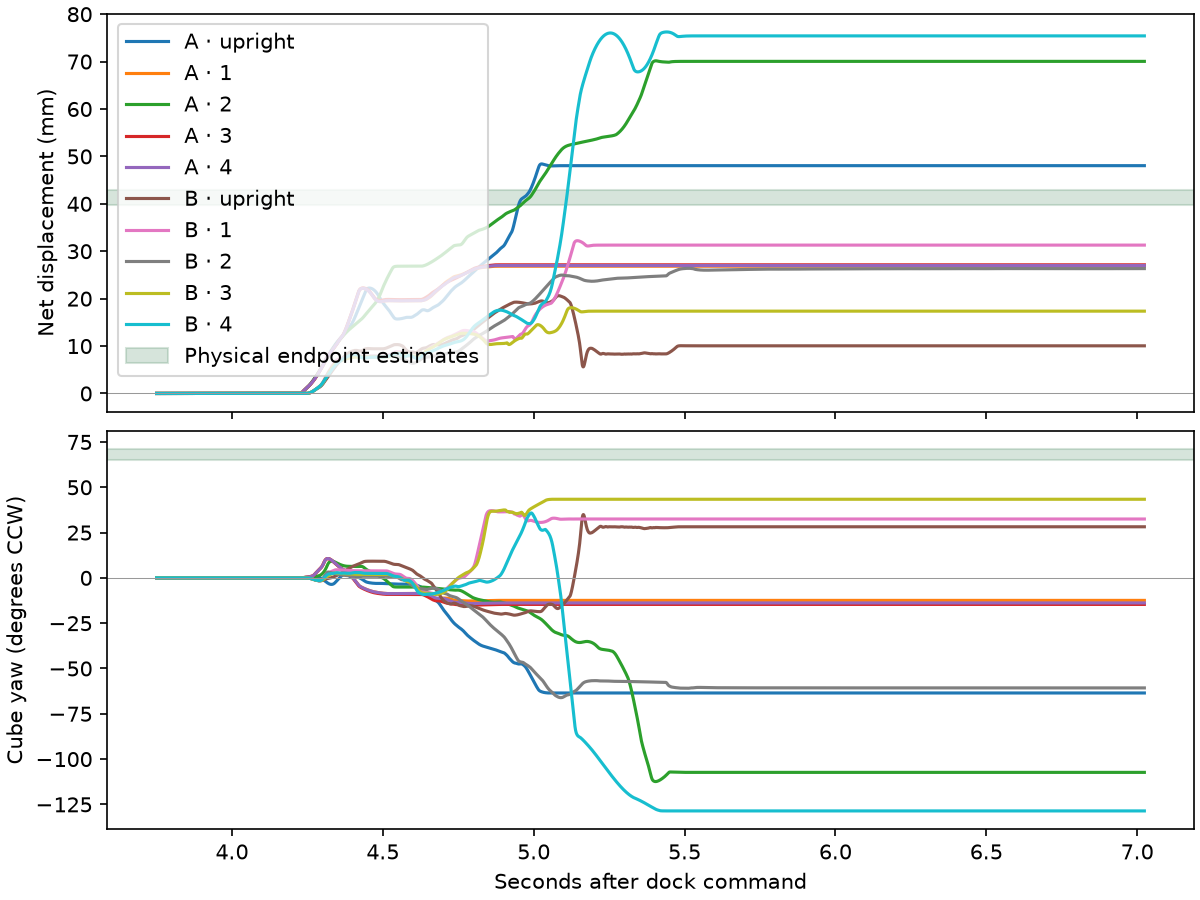

The file beside this chart, header and first rows:
view, dt_ms, travel_mm, ccw_deg, peak_tilt_deg, taps, first_contact_from_init_s, first_contact_gap_mm, initial_pair, layout, first_cube_patch, patch_x_mm, patch_y_mm, patch_z_mm
A, 0.5, 48.44, -65.41, 23.81, 3, 0.4725, -0.002513, , upright, cube_rubber_13, -22.15, 22.15, 14
A, 0.5, 27.02, -14.37, 23.31, 4, 0.4725, -0.002519, , 1, cube_rubber_31, -22.15, 22.15, -14
A, 0.5, 70.06, -106.1, 90.22, 5, 0.4725, -0.002514, , 2, cube_rubber_0, -22.15, -22.15, -14
A, 0.5, 26.91, -13.29, 23.52, 4, 0.4725, -0.002504, , 3, cube_rubber_56, 22.15, -22.15, -14
A, 0.5, 27.09, -15.11, 23.52, 4, 0.4725, -0.002515, , 4, cube_rubber_66, 22.15, 22.15, -14
A, 0.25, 48.05, -63.51, 23.75, 5, 0.4725, -0.002502, , upright, cube_rubber_13, -22.15, 22.15, 14
A, 0.25, 26.85, -12.42, 22.85, 4, 0.4725, -0.002518, , 1, cube_rubber_31, -22.15, 22.15, -14
A, 0.25, 70.05, -107.3, 90.18, 4, 0.4725, -0.002501, , 2, cube_rubber_0, -22.15, -22.15, -14
A, 0.25, 27.14, -14.64, 22.73, 4, 0.4725, -0.002511, , 3, cube_rubber_56, 22.15, -22.15, -14
A, 0.25, 26.98, -13.82, 22.85, 4, 0.4725, -0.002502, , 4, cube_rubber_66, 22.15, 22.15, -14
B, 0.5, 9.981, 28.6, 12.56, 7, 0.4925, -0.0002223, , upright, cube_shell_12, -22, 18.78, 8.814
B, 0.5, 30.04, 33.17, 92.71, 5, 0.4925, -0.0002231, , 1, cube_shell_28, -18.78, 22, -8.814
B, 0.5, 29.37, -68.08, 47.73, 9, 0.4925, -0.0002063, , 2, cube_shell_1, -22, -18.78, -8.814
B, 0.5, 17.17, 35.92, 38.61, 4, 0.4925, -0.0002166, , 3, cube_shell_45, 18.78, -22, -8.814
B, 0.5, 62.92, -96.54, 50.63, 5, 0.4925, -0.0002257, , 4, cube_shell_28, 22, 18.78, -8.814
B, 0.25, 10.05, 28.2, 12.23, 6, 0.4925, -0.000228, , upright, cube_shell_12, -22, 18.78, 8.814
B, 0.25, 31.29, 32.49, 92.59, 5, 0.4925, -0.0002131, , 1, cube_shell_28, -18.78, 22, -8.814
B, 0.25, 26.34, -60.72, 24.38, 6, 0.4925, -0.0002269, , 2, cube_shell_1, -22, -18.78, -8.814
B, 0.25, 17.36, 43.39, 41.22, 5, 0.4925, -0.0002213, , 3, cube_shell_45, 18.78, -22, -8.814
B, 0.25, 75.42, -128.6, 34.17, 7, 0.4925, -0.0002282, , 4, cube_shell_28, 22, 18.78, -8.814
